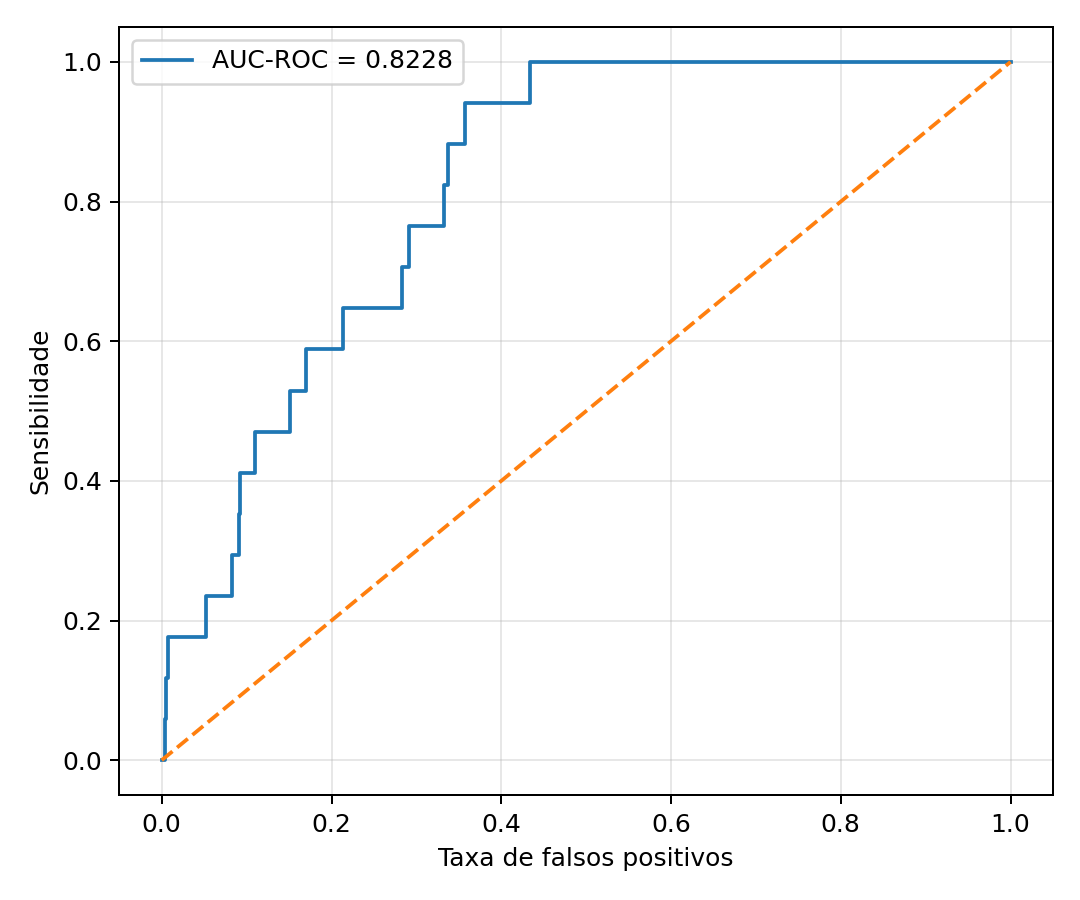

Values plotted in this chart, from the file beside it:
fpr, tpr
0.0, 0.0
0.0004695, 0.0
0.004225, 0.0
0.004225, 0.05882
0.004695, 0.05882
0.004695, 0.1176
0.007042, 0.1176
0.007042, 0.1765
0.05211, 0.1765
0.05211, 0.2353
0.08263, 0.2353
0.08263, 0.2941
0.09061, 0.2941
0.09061, 0.3529
0.09249, 0.3529
0.09249, 0.4118
0.1094, 0.4118
0.1094, 0.4706
0.1507, 0.4706
0.1507, 0.5294
0.17, 0.5294
0.17, 0.5882
0.2136, 0.5882
0.2136, 0.6471
0.2831, 0.6471
0.2831, 0.7059
0.2911, 0.7059
0.2911, 0.7647
0.3324, 0.7647
0.3324, 0.8235
0.3371, 0.8235
0.3371, 0.8824
0.3568, 0.8824
0.3568, 0.9412
0.3934, 0.9412
0.3944, 0.9412
0.4338, 0.9412
0.4338, 1.0
1.0, 1.0
